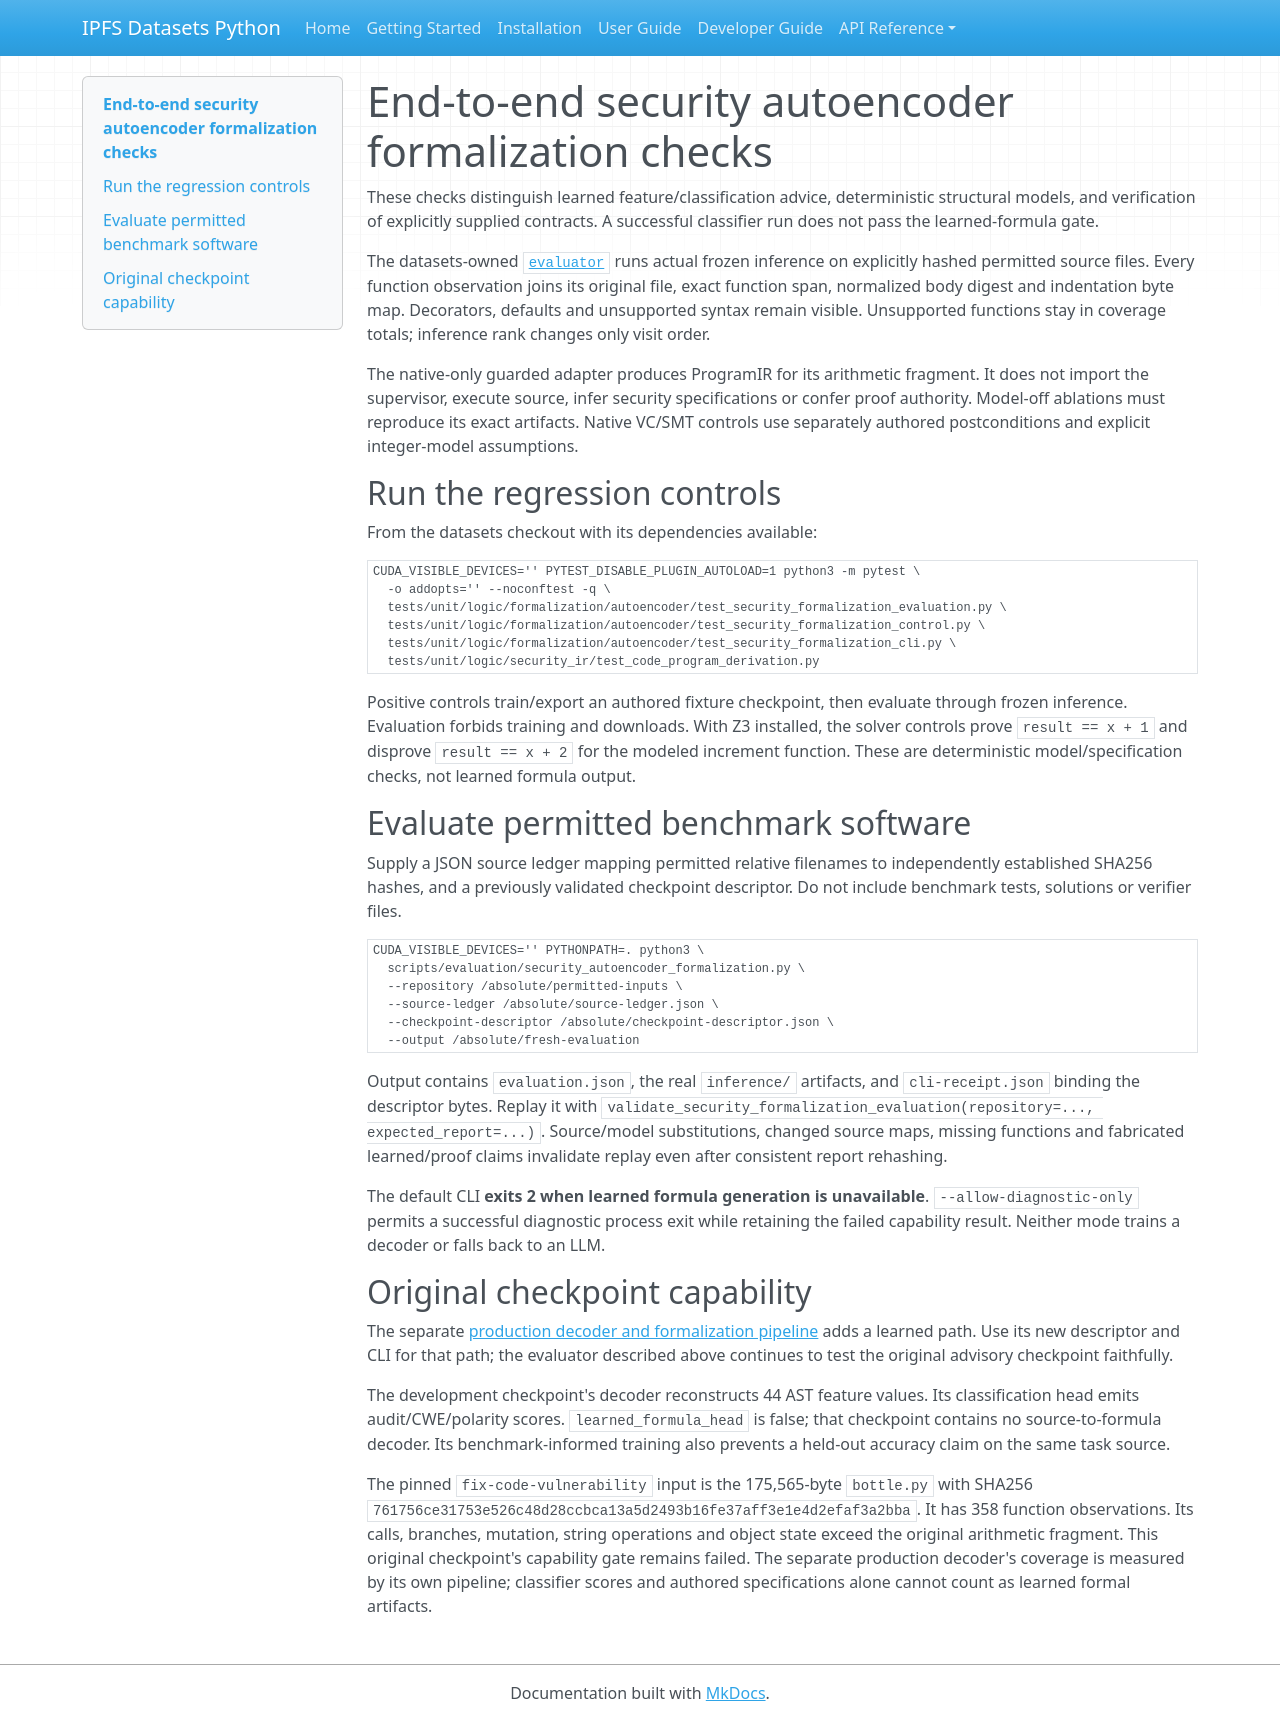

repository: endomorphosis/ipfs_datasets_py · page: security_autoencoder_e2e/index.html · generator: mkdocs

# End-to-end security autoencoder formalization checks

These checks distinguish learned feature/classification advice, deterministic
structural models, and verification of explicitly supplied contracts. A
successful classifier run does not pass the learned-formula gate.

The datasets-owned
[`evaluator`](../ipfs_datasets_py/logic/formalization/autoencoder/security/security_formalization_evaluation.py)
runs actual frozen inference on explicitly hashed permitted source files. Every
function observation joins its original file, exact function span, normalized
body digest and indentation byte map. Decorators, defaults and unsupported
syntax remain visible. Unsupported functions stay in coverage totals; inference
rank changes only visit order.

The native-only guarded adapter produces ProgramIR for its arithmetic fragment.
It does not import the supervisor, execute source, infer security specifications
or confer proof authority. Model-off ablations must reproduce its exact artifacts.
Native VC/SMT controls use separately authored postconditions and explicit
integer-model assumptions.

## Run the regression controls

From the datasets checkout with its dependencies available:

```bash
CUDA_VISIBLE_DEVICES='' PYTEST_DISABLE_PLUGIN_AUTOLOAD=1 python3 -m pytest \
  -o addopts='' --noconftest -q \
  tests/unit/logic/formalization/autoencoder/test_security_formalization_evaluation.py \
  tests/unit/logic/formalization/autoencoder/test_security_formalization_control.py \
  tests/unit/logic/formalization/autoencoder/test_security_formalization_cli.py \
  tests/unit/logic/security_ir/test_code_program_derivation.py
```

Positive controls train/export an authored fixture checkpoint, then evaluate
through frozen inference. Evaluation forbids training and downloads. With Z3
installed, the solver controls prove `result == x + 1` and disprove
`result == x + 2` for the modeled increment function. These are deterministic
model/specification checks, not learned formula output.

## Evaluate permitted benchmark software

Supply a JSON source ledger mapping permitted relative filenames to independently
established SHA256 hashes, and a previously validated checkpoint descriptor. Do
not include benchmark tests, solutions or verifier files.

```bash
CUDA_VISIBLE_DEVICES='' PYTHONPATH=. python3 \
  scripts/evaluation/security_autoencoder_formalization.py \
  --repository /absolute/permitted-inputs \
  --source-ledger /absolute/source-ledger.json \
  --checkpoint-descriptor /absolute/checkpoint-descriptor.json \
  --output /absolute/fresh-evaluation
```

Output contains `evaluation.json`, the real `inference/` artifacts, and
`cli-receipt.json` binding the descriptor bytes. Replay it with
`validate_security_formalization_evaluation(repository=..., expected_report=...)`.
Source/model substitutions, changed source maps, missing functions and fabricated
learned/proof claims invalidate replay even after consistent report rehashing.

The default CLI **exits 2 when learned formula generation is unavailable**.
`--allow-diagnostic-only` permits a successful diagnostic process exit while
retaining the failed capability result. Neither mode trains a decoder or falls
back to an LLM.

## Original checkpoint capability

The separate [production decoder and formalization pipeline](security_formula_decoder.md)
adds a learned path. Use its new descriptor and CLI for that path; the evaluator
described above continues to test the original advisory checkpoint faithfully.

The development checkpoint's decoder reconstructs 44 AST feature values. Its
classification head emits audit/CWE/polarity scores. `learned_formula_head` is
false; that checkpoint contains no source-to-formula decoder. Its benchmark-informed training
also prevents a held-out accuracy claim on the same task source.

The pinned `fix-code-vulnerability` input is the 175,565-byte `bottle.py` with
SHA256 `761756ce31753e526c48d28ccbca13a5d2493b16fe37aff3e1e4d2efaf3a2bba`.
It has 358 function observations. Its calls, branches, mutation, string operations
and object state exceed the original arithmetic fragment. This original
checkpoint's capability gate remains failed. The separate production decoder's
coverage is measured by its own pipeline; classifier scores and authored
specifications alone cannot count as learned formal artifacts.
